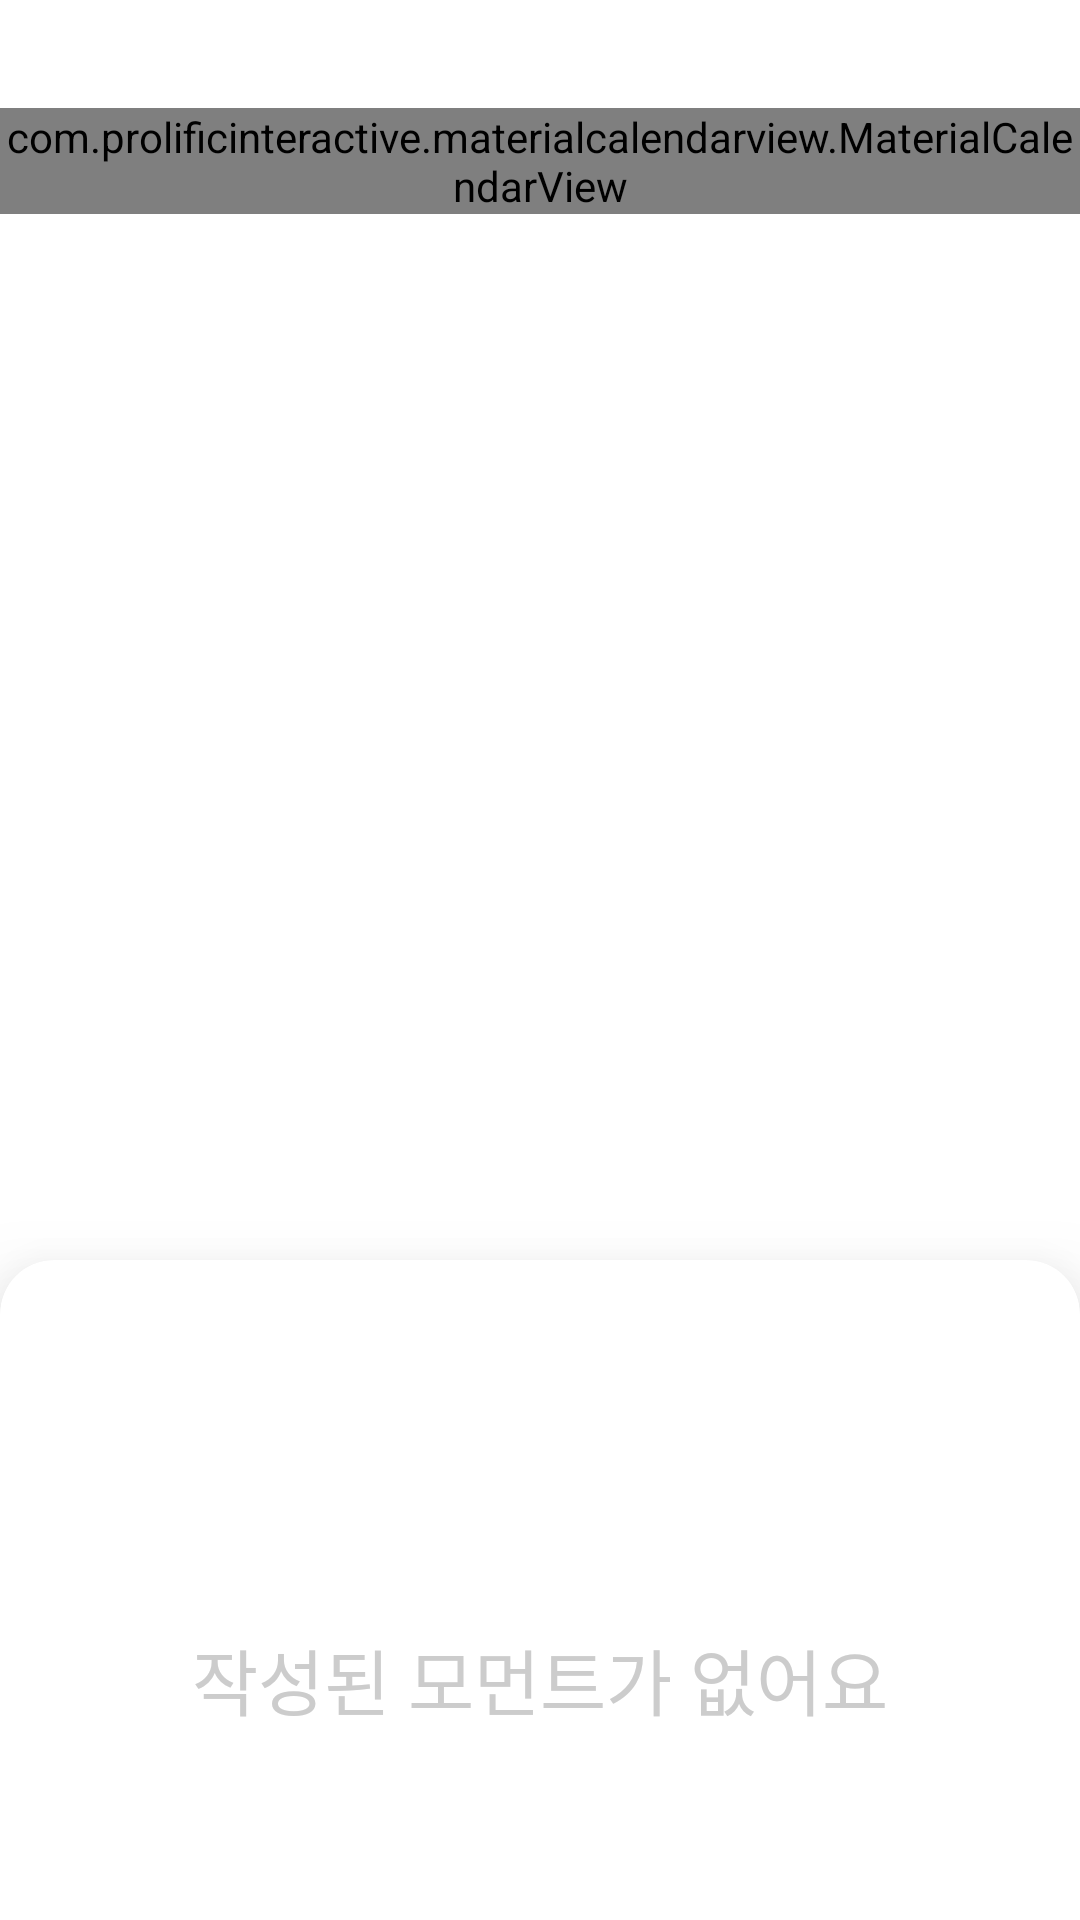

Write the Android layout XML for this screen, with the resource values it uses.
<!-- AndroidManifest.xml: application theme AppTheme -->
<!-- res/layout/activity_main_calendar.xml -->
<?xml version="1.0" encoding="utf-8"?>
<androidx.coordinatorlayout.widget.CoordinatorLayout xmlns:android="http://schemas.android.com/apk/res/android"
    xmlns:app="http://schemas.android.com/apk/res-auto"
    xmlns:tools="http://schemas.android.com/tools"
    android:id="@+id/coordinatorLayout"
    android:layout_width="match_parent"
    android:layout_height="match_parent">

    <com.prolificinteractive.materialcalendarview.MaterialCalendarView
        android:id="@+id/calendarView"
        android:layout_width="match_parent"
        android:layout_height="wrap_content"
        android:layout_marginTop="36dp"
        app:mcv_arrowColor="@color/text"
        app:mcv_calendarMode="month"
        app:mcv_firstDayOfWeek="monday"
        app:mcv_selectionColor="@color/colorAccent"
        app:mcv_headerTextAppearance="@style/McvHeader"
        app:mcv_showOtherDates="all">

    </com.prolificinteractive.materialcalendarview.MaterialCalendarView>

    <include
        android:id="@+id/bottomSheet"
        layout="@layout/bottom_sheet" />

</androidx.coordinatorlayout.widget.CoordinatorLayout>
<!-- res/layout/bottom_sheet.xml (included above) -->
<?xml version="1.0" encoding="utf-8"?>
<LinearLayout xmlns:android="http://schemas.android.com/apk/res/android"
    xmlns:app="http://schemas.android.com/apk/res-auto"
    android:layout_width="match_parent"
    android:layout_height="match_parent"
    app:behavior_hideable="false"
    app:behavior_peekHeight="240dp"
    app:layout_behavior="@string/bottom_sheet_behavior">

    <androidx.cardview.widget.CardView
        android:layout_width="match_parent"
        android:layout_height="match_parent"
        android:layout_marginTop="20dp"
        android:background="@color/colorPrimary"
        app:cardCornerRadius="18dp"
        app:cardElevation="20dp">

        <androidx.constraintlayout.widget.ConstraintLayout
            android:layout_width="match_parent"
            android:layout_height="match_parent">

            <androidx.recyclerview.widget.RecyclerView
                android:id="@+id/momentRecyclerView"
                android:layout_width="match_parent"
                android:layout_height="0dp"
                android:layout_marginStart="28dp"
                android:layout_marginTop="40dp"
                android:layout_marginEnd="28dp"
                app:layout_constraintBottom_toBottomOf="parent"
                app:layout_constraintEnd_toEndOf="parent"
                app:layout_constraintStart_toStartOf="parent"
                app:layout_constraintTop_toBottomOf="@+id/imageView2" />

            <TextView
                android:id="@+id/noMomentLbl"
                android:layout_width="wrap_content"
                android:layout_height="wrap_content"
                android:layout_marginTop="122dp"
                android:text="@string/no_moment"
                android:textColor="@color/unactivated_text"
                android:textSize="24sp"
                app:layout_constraintEnd_toEndOf="parent"
                app:layout_constraintStart_toStartOf="parent"
                app:layout_constraintTop_toTopOf="parent" />

            <ImageView
                android:id="@+id/imageView2"
                android:layout_width="wrap_content"
                android:layout_height="wrap_content"
                app:layout_constraintEnd_toEndOf="parent"
                app:layout_constraintStart_toStartOf="parent"
                app:layout_constraintTop_toTopOf="parent"
                app:srcCompat="@drawable/ic_baseline_keyboard_arrow_up_24" />
        </androidx.constraintlayout.widget.ConstraintLayout>

    </androidx.cardview.widget.CardView>
</LinearLayout>
<!-- resources referenced by this layout -->
<resources>
  <color name="colorAccent">#F77A7A</color>
  <color name="colorPrimary">#808080</color>
  <color name="text">#808080</color>
  <color name="unactivated_text">#cccccc</color>
  <string name="no_moment">작성된 모먼트가 없어요</string>
  <style name="McvHeader">
          <item name="fontFamily">@font/jost_400_book</item>
          <item name="android:textColor">@color/colorAccent</item>
          <item name="android:textSize">32sp</item>
      </style>
  <style name="AppTheme" parent="Theme.AppCompat.Light.DarkActionBar">
          
          <item name="colorPrimary">@color/colorPrimary</item>
          <item name="colorPrimaryDark">@color/colorPrimaryDark</item>
          <item name="colorAccent">@color/colorAccent</item>
          <item name="android:windowBackground">@android:color/white</item>
          <item name="actionBarStyle">@style/ActionBar</item>
          <item name="fontFamily">@font/nanumbarunpenr</item>
          <item name="android:textColor">@color/text</item>
          <item name="homeAsUpIndicator">@drawable/ic_baseline_keyboard_arrow_left_24</item>
      </style>
  <color name="colorPrimaryDark">#9A9A9A</color>
  <style name="ActionBar" parent="@style/Widget.AppCompat.Light.ActionBar">
          <item name="background">@drawable/titlebar_background</item>
          <item name="titleTextStyle">@style/ActionBar.Text</item>
      </style>
  <!-- drawable ic_baseline_keyboard_arrow_left_24 (drawable) -->
  <vector android:height="24dp" android:tint="#F77A7A"
      android:viewportHeight="24" android:viewportWidth="24"
      android:width="24dp" xmlns:android="http://schemas.android.com/apk/res/android">
      <path android:fillColor="@android:color/white" android:pathData="M15.41,16.59L10.83,12l4.58,-4.59L14,6l-6,6 6,6 1.41,-1.41z"/>
  </vector>
  <!-- drawable titlebar_background (drawable) -->
  <?xml version="1.0" encoding="utf-8"?>
  <layer-list xmlns:android="http://schemas.android.com/apk/res/android">
      <item android:top="-10dp" android:left="-10dp" android:right="-10dp">
          <shape android:shape="rectangle">
              <solid android:color="@android:color/white"/>
              <stroke android:width="2dp" android:color="@color/colorAccent"/>
          </shape>
      </item>
  </layer-list>
  <style name="ActionBar.Text" parent="@android:style/TextAppearance.Medium">
          <item name="android:textColor">@color/colorAccent</item>
          <item name="android:textSize">22sp</item>
      </style>
</resources>
